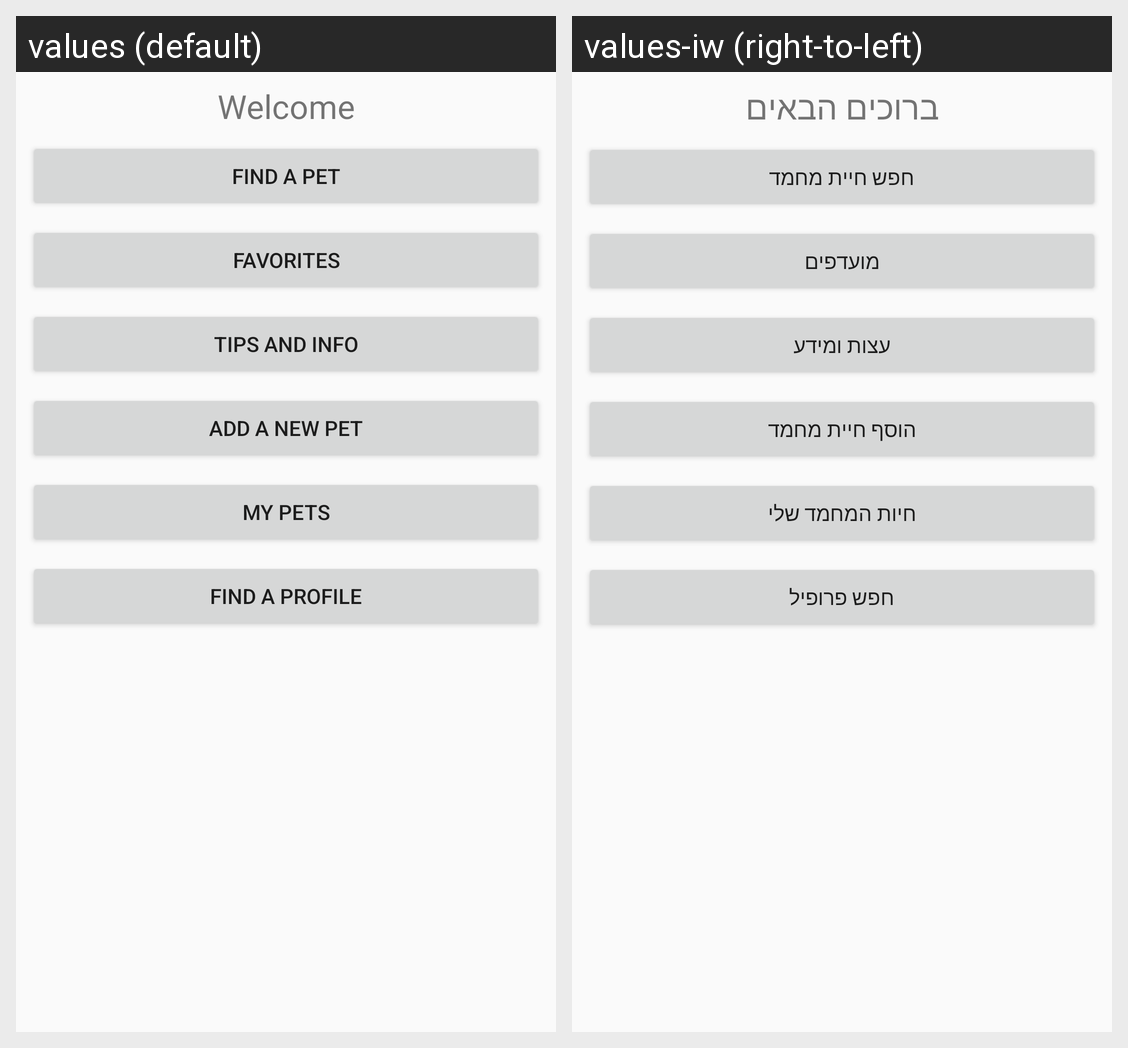

The same Android screen rendered under two of its app's locales, left to right. List the strings drawn on it with the default value and each locale's translation.
Android screen res/layout/activity_task_selection.xml rendered under 2 locales, left to right: values (default), values-iw (right-to-left). Device: Nexus 5 (rendered at 1080×1920; each locale shown at half size, 540×960, under a caption strip naming it); theme AppTheme.
Strings drawn on this screen, with the default value and each locale's value (text and hints the layout hard-codes, and strings that could not be matched under every locale, appear in the picture but are not listed):

welcome
  values: Welcome
  values-iw: ברוכים הבאים

find_a_pet
  values: Find a pet
  values-iw: חפש חיית מחמד

favorites
  values: Favorites
  values-iw: מועדפים

tips_and_info
  values: Tips and Info
  values-iw: עצות ומידע

add_a_new_pet
  values: Add a new pet
  values-iw: הוסף חיית מחמד

my_pets
  values: My pets
  values-iw: חיות המחמד שלי

find_a_profile
  values: Find a Profile
  values-iw: חפש פרופיל
